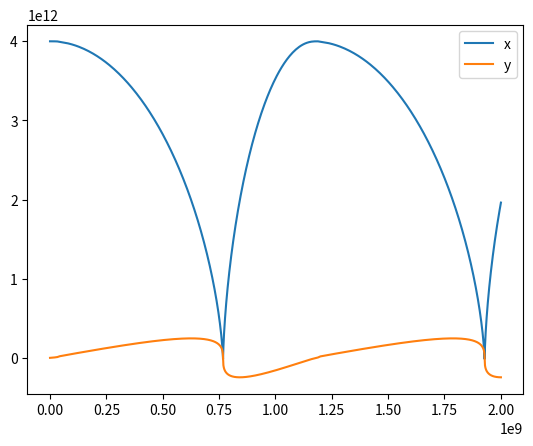
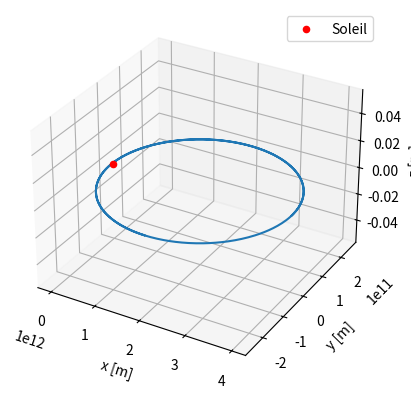

The script that saved these images, in order:
import numpy as np
from scipy.constants import gravitational_constant
import matplotlib.pyplot as plt
from tqdm import tqdm


class runge_kutta:
    def __init__(
            self, 
            a:float, 
            b:float, 
            N:int,
            cond_init:list,
            delta:int):
        """Classe permettant d'appliquer la methode de Runge-Kutta d'ordre 4 a la resolution du probleme de la comete de Halley.

        Args:
            a (float): Borne inferieur
            b (float): Borne superieur
            N (int): Nombre d'iteration
            cond_init (list): Liste des conditions initiales [x, vx, y, vy, z, vz]
            delta (int): Erreur souhaite
        """

        self.a = a
        self.b = b 
        self.N = N 
        self.h = (self.b-self.a)/self.N
        self.og_h = self.h
        self.cond_init = cond_init
        self.delta = delta
        # self.tpoints = np.arange(self.a,self.b,self.h)


    def f(self, cond_ini:list)->np:
        """Methode contenant les equations differentielles.

        Args:
            cond_ini (list): Liste contenant les conditions initiales comme [x, vx, y, vy, z, vz]

        Returns:
            np: Matrice contenant les valeurs d'equations differentielles.
        """
        masse_soleil = 1.98840987e+30
        r = np.sqrt(cond_ini[0]**2 + cond_ini[2]**2+ cond_ini[4]**2)

        f2x =  -(masse_soleil * gravitational_constant) *cond_ini[0]/(r**3)
        f1x = cond_ini[1]

        f2y =  -(masse_soleil * gravitational_constant) *cond_ini[2]/(r**3)
        f1y = cond_ini[3]

        f2z =  -(masse_soleil * gravitational_constant) *cond_ini[4]/(r**3)
        f1z = cond_ini[5]

        return np.array([f1x, f2x, f1y, f2y, f1z, f2z])





    def runge_kutta(self, h:float, initial_conditions:list)->tuple:
        """Methode appliquant la routine de Runge-Kutta de 4eme ordre.

        Args:
            h (float): Increment temporel
            initial_conditions (list): Listes des conditions initiales

        Returns:
            tuple: Tuple contenant les coefficients de Runge-Kutta
        """
        k1 = h * self.f(initial_conditions)
        k2 = h * self.f(initial_conditions+0.5*k1)
        k3 = h * self.f(initial_conditions+0.5*k2)
        k4 = h * self.f(initial_conditions+k3)
        return k1, k2, k3, k4
        


    def simulation(self):
        """Methode de la classe contenant la simulation.

        Returns:
            tuple: Resultat de la simulation dans un tuple.
        """
        xpoints = []
        vxpoints = []
        ypoints = []
        vypoints = []
        zpoints = []
        vzpoints = []
        h_values = []
        tpoints = [0]

        def rho(i:np, j:np)->float:
            """Fonction permettant de calculer le ratio rho de l'equation 8.53 du Newman.

            Args:
                i (np): Element x_1 de 8.53.
                j (np): Element x_2 de 8.53.

            Returns:
                float: Valeur de du ratio rho.
            """
            eps_x = abs(i[0]-j[0])/30
            eps_y = abs(i[2]-j[2])/30
            eps_z = abs(i[4]-j[4])/30
            return self.h * self.delta / np.sqrt(eps_x**2 + eps_y**2 + eps_z**2)
        
        def h_prime(rho:float, h:float)->float:
            """Fonction qui calcul la valeur de l'increment ideal. 8.52 du Newman.

            Args:
                rho (float): Ratio rho de l'equation 8.53.
                h (float): Increment regulier.

            Returns:
                float: Valeur de l'increment ideal
            """
            return h * rho**0.25


        while tpoints[-1] < self.b:
            # Ligne permettant d'avoir un indicateur de l'avancement de la boucle while.
            # print(100 * tpoints[-1] / self.b)

            xpoints.append(self.cond_init[0])
            vxpoints.append(self.cond_init[1])

            ypoints.append(self.cond_init[2])
            vypoints.append(self.cond_init[3])
            
            zpoints.append(self.cond_init[4])
            vzpoints.append(self.cond_init[5])
            
            h_values.append(self.h)

            # Calcul de l'element x_1
            k1_h, k2_h, k3_h, k4_h = self.runge_kutta(self.h, self.cond_init)
            cond_init_h = self.cond_init + (k1_h+2*k2_h+2*k3_h+k4_h)/6

            k1_h_p_h, k2_h_p_h, k3_h_p_h, k4_h_p_h = self.runge_kutta(self.h, cond_init_h)            
            cond_init_h_p_h = cond_init_h + (k1_h_p_h+2*k2_h_p_h+2*k3_h_p_h+k4_h_p_h)/6


            # Calcul de l'element x_2
            k1_2h, k2_2h, k3_2h, k4_2h = self.runge_kutta(2 * self.h, self.cond_init)
            cond_init_2h = self.cond_init + (k1_2h+2*k2_2h+2*k3_2h+k4_2h)/6


            # Optimisation de l'increment
            p = rho(cond_init_h_p_h, cond_init_2h)
            h_pri = h_prime(p, self.h)


            if p >= 1:
                self.cond_init = cond_init_h_p_h
                self.h = min(2* self.h, h_pri)

            else:
                k1, k2, k3, k4 = self.runge_kutta(h_pri, self.cond_init)
                self.cond_init += (k1+2*k2+2*k3+k4)/6
                self.h = h_pri


            new_time = tpoints[-1] + self.h
            tpoints.append(new_time)


        return tpoints[1:], xpoints, vxpoints, ypoints, vypoints, zpoints, vzpoints, h_values



if __name__ == "__main__":
    t, x, vx, y, vy, z, vz, h = runge_kutta(0, 2e9, 1E05, [4e12, 0, 0, 500, 0, 0], 1E-06).simulation()

    plt.plot(t, x, label="x")
    plt.plot(t, y, label="y")
    plt.legend()
    plt.show()
    
    
    

    fig = plt.figure()
    ax = plt.axes(projection='3d')

    ax.plot(x, y, z)
    ax.scatter(0, 0, c="red", label="Soleil")
    ax.set_xlabel("x [m]")
    ax.set_ylabel("y [m]")
    ax.set_zlabel("z [m]")
    plt.legend()
    plt.show()
